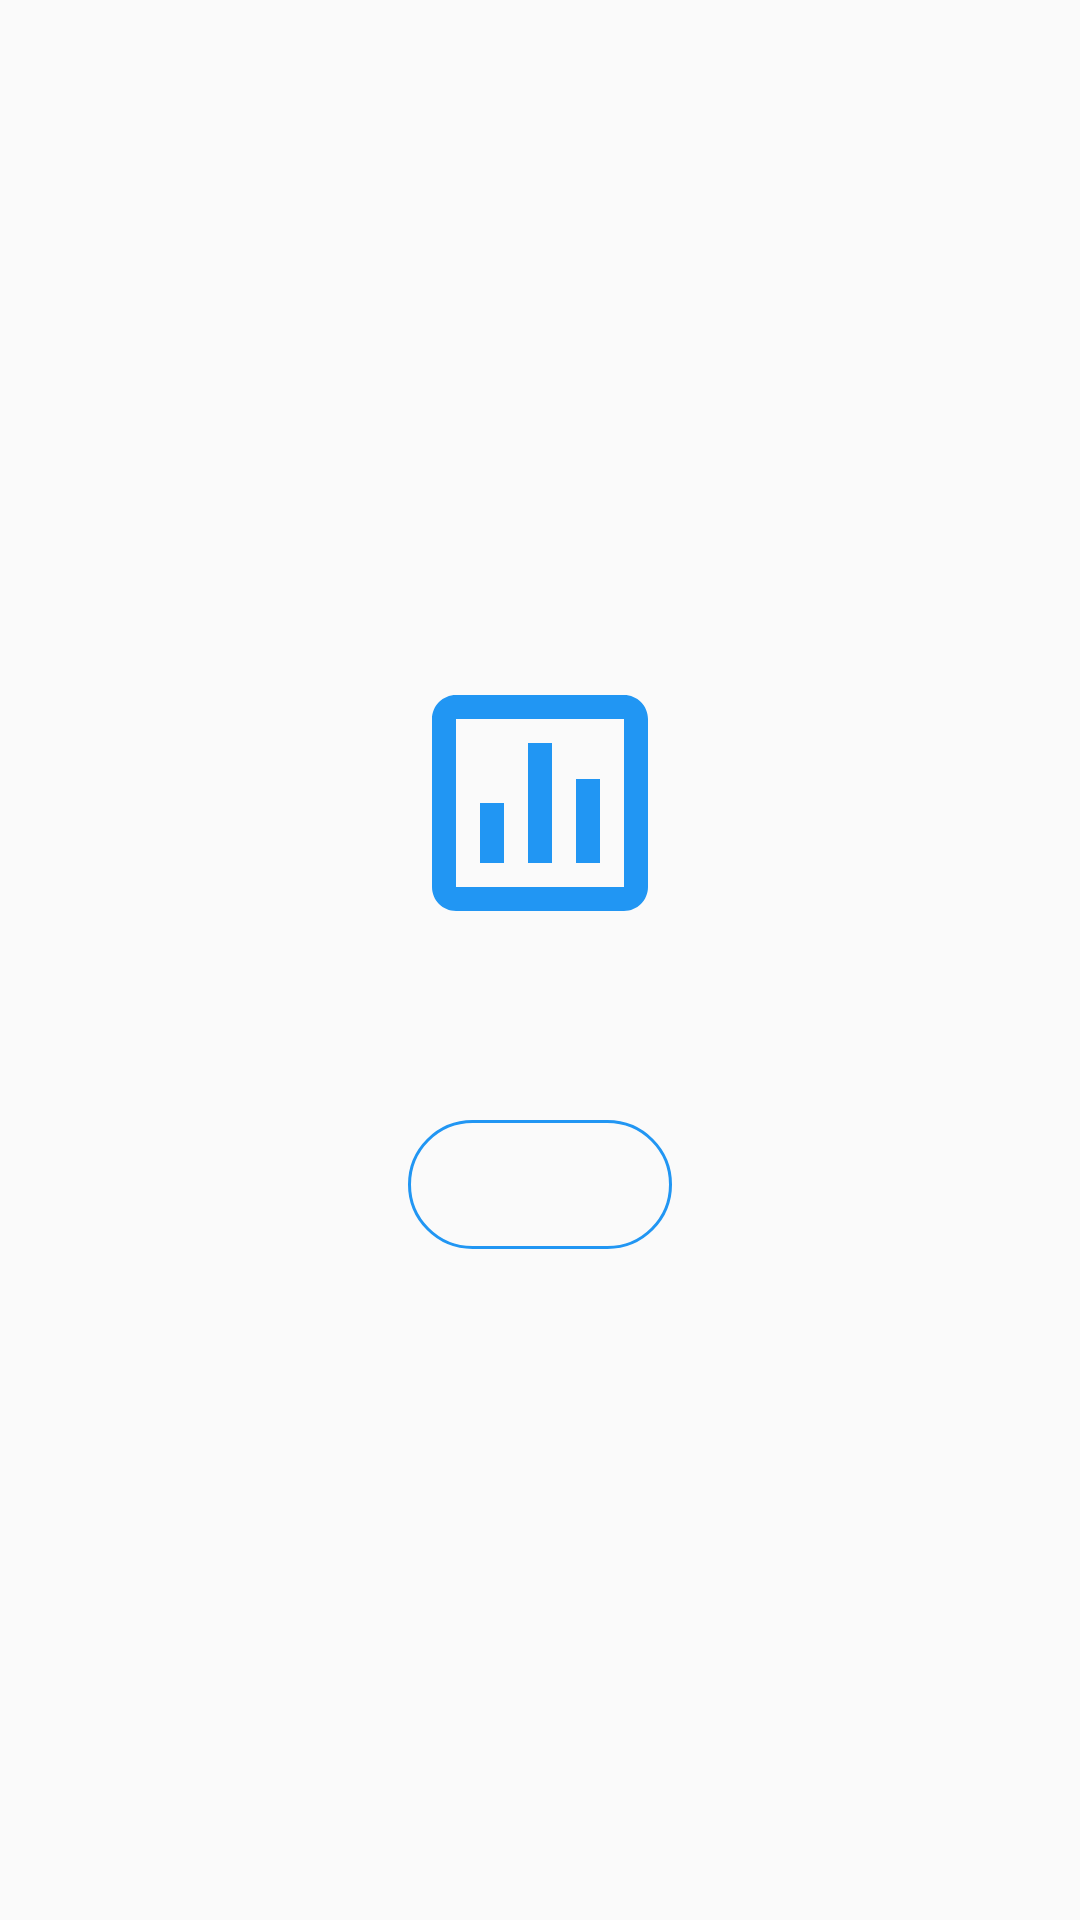

Here is an Android app screen rendered from its layout file. Give the layout XML and the strings, colors and styles it references.
<!-- AndroidManifest.xml: application theme Theme.WellnessApp -->
<!-- res/layout/layout_empty_state.xml -->
<?xml version="1.0" encoding="utf-8"?>
<layout xmlns:android="http://schemas.android.com/apk/res/android"
    xmlns:app="http://schemas.android.com/apk/res-auto"
    xmlns:tools="http://schemas.android.com/tools">

    <data>
        <variable
            name="onActionClick"
            type="android.view.View.OnClickListener" />
    </data>

    <LinearLayout
        android:layout_width="match_parent"
        android:layout_height="wrap_content"
        android:gravity="center"
        android:orientation="vertical"
        android:padding="32dp">

        <ImageView
            android:id="@+id/emptyIcon"
            android:layout_width="96dp"
            android:layout_height="96dp"
            android:layout_marginBottom="16dp"
            android:contentDescription="@null"
            android:scaleType="fitCenter"
            android:tint="?attr/colorPrimary"
            app:srcCompat="@drawable/ic_habits"
            app:tint="?attr/colorPrimary"
            tools:ignore="ContentDescription" />

        <TextView
            android:id="@+id/emptyText"
            android:layout_width="wrap_content"
            android:layout_height="wrap_content"
            android:gravity="center"
            android:textAppearance="?attr/textAppearanceSubtitle1"
            android:textColor="?android:attr/textColorSecondary"
            tools:text="No habits found" />

        <com.google.android.material.button.MaterialButton
            android:id="@+id/actionButton"
            style="@style/Widget.Material3.Button.OutlinedButton"
            android:layout_width="wrap_content"
            android:layout_height="wrap_content"
            android:layout_marginTop="16dp"
            android:onClick="@{(view) -> onActionClick.onClick(view)}"
            android:textAppearance="?attr/textAppearanceButton"
            android:textColor="?attr/colorPrimary"
            app:icon="@drawable/ic_add"
            app:iconGravity="textStart"
            app:iconTint="?attr/colorPrimary"
            app:strokeColor="?attr/colorPrimary"
            tools:text="Add Habit" />
    </LinearLayout>
</layout>
<!-- resources referenced by this layout -->
<resources>
  <!-- drawable ic_habits (drawable) -->
  <vector xmlns:android="http://schemas.android.com/apk/res/android"
      android:width="24dp"
      android:height="24dp"
      android:viewportWidth="24"
      android:viewportHeight="24">
      <path
          android:fillColor="#FF000000"
          android:pathData="M19,3H5C3.9,3 3,3.9 3,5V19C3,20.1 3.9,21 5,21H19C20.1,21 21,20.1 21,19V5C21,3.9 20.1,3 19,3ZM19,19H5V5H19V19ZM7,12H9V17H7V12ZM11,7H13V17H11V7ZM15,10H17V17H15V10Z" />
  </vector>
  <color name="primary">#2196F3</color>
  <color name="primary_dark">#1976D2</color>
  <color name="text_on_primary">#FFFFFF</color>
  <color name="secondary">#4CAF50</color>
  <color name="secondary_dark">#087F23</color>
  <color name="text_on_secondary">#FFFFFF</color>
  <color name="background">#FAFAFA</color>
  <color name="surface">#FFFFFF</color>
  <color name="text_on_background">#212121</color>
  <color name="text_on_surface">#212121</color>
  <style name="Widget.WellnessApp.Button" parent="Widget.MaterialComponents.Button">
          <item name="android:textColor">@color/button_text_primary</item>
          <item name="android:padding">12dp</item>
          <item name="android:minHeight">48dp</item>
          <item name="cornerRadius">24dp</item>
          <item name="backgroundTint">@color/button_primary</item>
      </style>
  <style name="Widget.WellnessApp.CardView" parent="Widget.MaterialComponents.CardView">
          <item name="cardElevation">4dp</item>
          <item name="cardCornerRadius">12dp</item>
          <item name="contentPadding">16dp</item>
          <item name="cardBackgroundColor">@color/card_background</item>
      </style>
  <style name="Widget.WellnessApp.FloatingActionButton" parent="Widget.MaterialComponents.FloatingActionButton">
          <item name="tint">@color/text_on_secondary</item>
          <item name="backgroundTint">@color/primary</item>
      </style>
  <style name="Widget.WellnessApp.TextInputLayout" parent="Widget.MaterialComponents.TextInputLayout.OutlinedBox">
          <item name="boxStrokeColor">@color/outline</item>
          <item name="hintTextColor">@color/text_hint</item>
          <item name="android:textColorHint">@color/text_hint</item>
          <item name="android:textColor">@color/text_primary</item>
      </style>
  <style name="Widget.WellnessApp.BottomNavigationView" parent="Widget.MaterialComponents.BottomNavigationView">
          <item name="itemIconTint">@drawable/bottom_nav_selector</item>
          <item name="itemTextColor">@drawable/bottom_nav_selector</item>
          <item name="android:background">@color/nav_background</item>
      </style>
  <color name="button_text_primary">#FFFFFF</color>
  <color name="button_primary">#2196F3</color>
  <color name="card_background">#FFFFFF</color>
  <color name="outline">#E0E0E0</color>
  <color name="text_hint">#BDBDBD</color>
  <color name="text_primary">#212121</color>
  <!-- drawable bottom_nav_selector (drawable) -->
  <?xml version="1.0" encoding="utf-8"?>
  <selector xmlns:android="http://schemas.android.com/apk/res/android">
      <item 
          android:state_checked="true" 
          android:color="@color/nav_selected" />
      <item 
          android:state_checked="false" 
          android:color="@color/nav_unselected" />
  </selector>
  <color name="nav_background">#FFFFFF</color>
  <color name="nav_selected">#2196F3</color>
  <color name="nav_unselected">#9E9E9E</color>
</resources>
